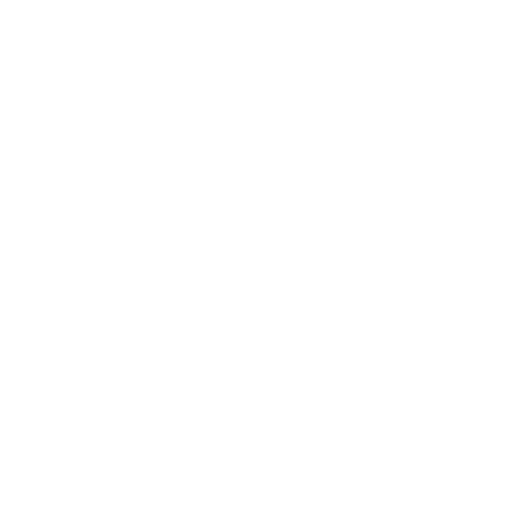
t = 0.00 s
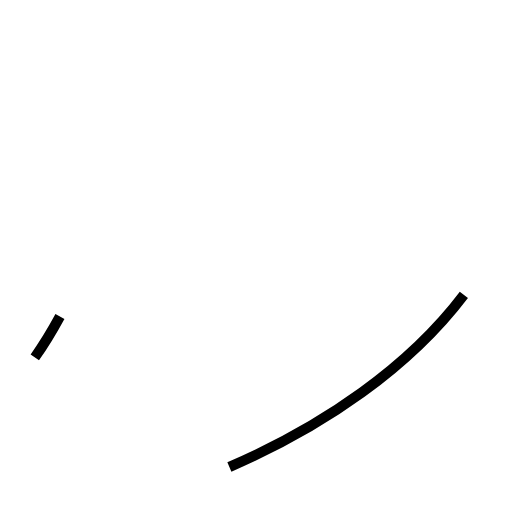
t = 1.00 s
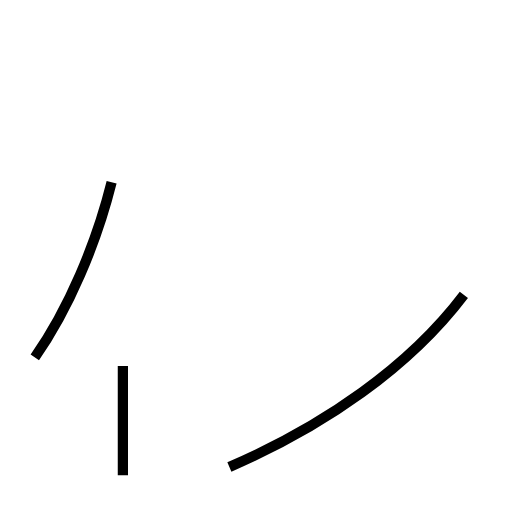
t = 1.74 s
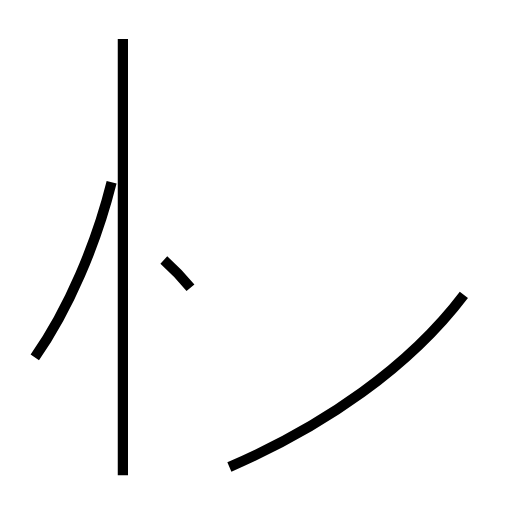
t = 2.82 s
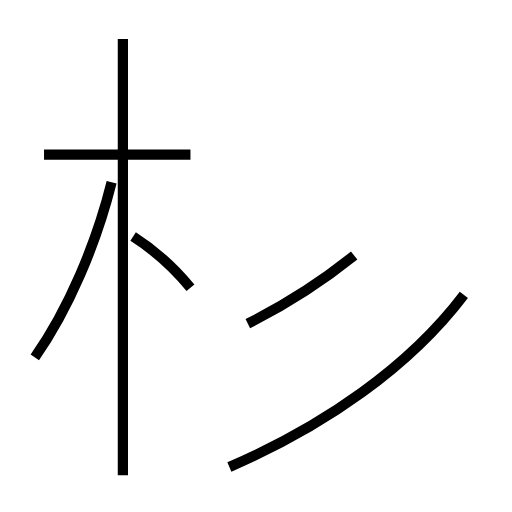
t = 3.73 s
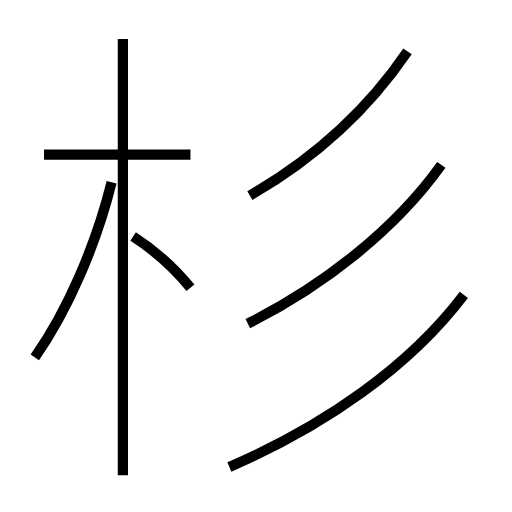
t = 4.73 s

The animated SVG that drew these frames (rendered in a browser with its animation timeline set to each time). Animation: 7 SMIL elements (animate=7); one cycle of 4.73 s.

<?xml version='1.0' encoding='utf-8'?>
<svg viewBox="0.0 -6.0 50.0 50.0" version="1.1" xmlns="http://www.w3.org/2000/svg"><rect x="-1000" y="-1000" width="2000" height="2000" stroke="white" fill="white" /><g style="fill:none;stroke:#000000;stroke-width:1"><path d="M 22.4 1.6 C 31.7 -2.4 40.0 -8.2 45.3 -15.2 " transform="translate(0.0 38.0)" stroke-dasharray="28.707540388205125" stroke-dashoffset="28.707540388205125"><animate attributeName="stroke-dashoffset" from="28.707540388205125" to="0" dur="0.8612262116461538s" begin="0s" fill="freeze" /></path><path d="M 3.4 -9.1 C 6.7 -13.8 9.4 -20.2 10.9 -26.2 " transform="translate(0.0 38.0)" stroke-dasharray="18.769219869408897" stroke-dashoffset="18.769219869408897"><animate attributeName="stroke-dashoffset" from="18.769219869408897" to="0" dur="0.5630765960822669s" begin="0.8612262116461538s" fill="freeze" /></path><path d="M 12.0 2.4 L 12.0 -40.2 " transform="translate(0.0 38.0)" stroke-dasharray="42.6" stroke-dashoffset="42.6"><animate attributeName="stroke-dashoffset" from="42.6" to="0" dur="1.278s" begin="1.4243028077284206s" fill="freeze" /></path><path d="M 18.6 -15.9 C 17.2 -17.6 15.2 -19.5 13.0 -20.9 " transform="translate(0.0 38.0)" stroke-dasharray="7.536541011820116" stroke-dashoffset="7.536541011820116"><animate attributeName="stroke-dashoffset" from="7.536541011820116" to="0" dur="0.22609623035460347s" begin="2.7023028077284206s" fill="freeze" /></path><path d="M 18.6 -28.9 L 4.3 -28.9 " transform="translate(0.0 38.0)" stroke-dasharray="14.3" stroke-dashoffset="14.3"><animate attributeName="stroke-dashoffset" from="14.3" to="0" dur="0.429s" begin="2.928399038083024s" fill="freeze" /></path><path d="M 24.2 -12.4 C 31.6 -16.1 38.6 -21.6 43.1 -27.9 " transform="translate(0.0 38.0)" stroke-dasharray="24.673474021041727" stroke-dashoffset="24.673474021041727"><animate attributeName="stroke-dashoffset" from="24.673474021041727" to="0" dur="0.7402042206312518s" begin="3.357399038083024s" fill="freeze" /></path><path d="M 24.4 -24.9 C 30.8 -28.6 36.0 -33.4 39.8 -39.0" transform="translate(0.0 38.0)" stroke-dasharray="21.058301259585708" stroke-dashoffset="21.058301259585708"><animate attributeName="stroke-dashoffset" from="21.058301259585708" to="0" dur="0.6317490377875712s" begin="4.097603258714276s" fill="freeze" /></path></g></svg>
